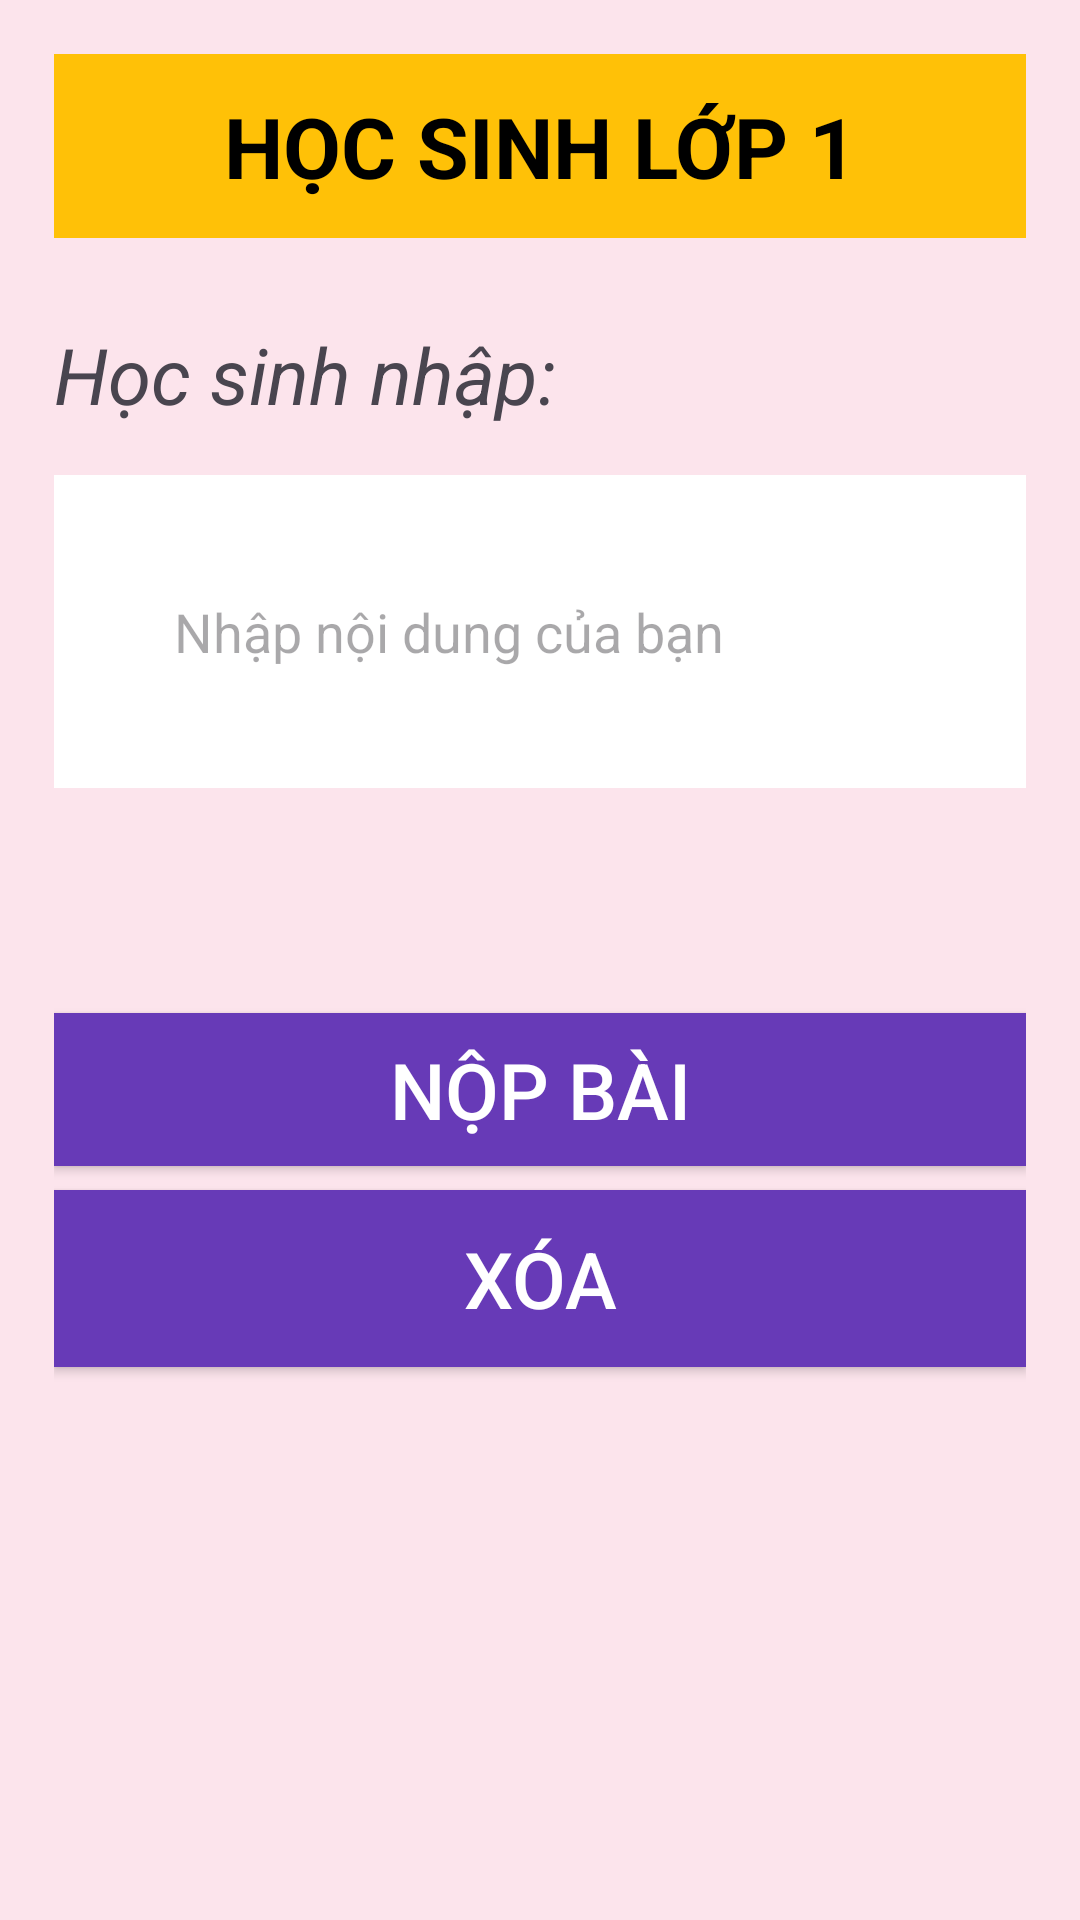

This screen was rendered from an Android layout file. Write that file and the resources it references.
<!-- AndroidManifest.xml: application theme Theme.App_text_corrector -->
<!-- res/layout/activity_main.xml -->
<LinearLayout xmlns:android="http://schemas.android.com/apk/res/android"
    xmlns:tools="http://schemas.android.com/tools"
    android:layout_width="match_parent"
    android:layout_height="match_parent"
    android:orientation="vertical"
    android:padding="18dp"
    tools:ignore="ExtraText"
    android:background="#FCE4EC">  

    
    <TextView
        android:text="HỌC SINH LỚP 1"
        android:layout_width="match_parent"
        android:layout_height="wrap_content"
        android:textSize="28sp"
        android:textColor="#000000"
        android:textAlignment="center"
        android:padding="12dp"
        android:background="#FFC107"
        android:textStyle="bold"/>

    
    <LinearLayout
        android:layout_width="match_parent"
        android:layout_height="wrap_content"
        android:orientation="vertical"
        android:gravity="start"

        android:paddingTop="12dp">

        <TextView
            android:text="Học sinh nhập:"
            android:layout_width="wrap_content"
            android:layout_height="wrap_content"
            android:textSize="26sp"
            android:paddingTop="16dp"
            android:paddingBottom="16dp"
            android:textStyle="italic"/>

        <EditText
            android:id="@+id/editTextStudent"
            android:layout_width="match_parent"
            android:layout_height="wrap_content"
            android:hint="Nhập nội dung của bạn"
            android:minHeight="56dp"
            android:background="#FFFFFF"
            android:padding="40dp"/>
    </LinearLayout>

    
    <TextView
        android:id="@+id/textViewCorrected"
        android:layout_width="match_parent"
        android:layout_height="wrap_content"
        android:paddingTop="40dp"/>

    
    <Button
        android:id="@+id/btnSubmit"
        android:layout_width="match_parent"
        android:layout_height="wrap_content"
        android:background="#673AB7"
        android:text="Nộp Bài"
        android:textColor="#FFFFFF"
        android:layout_marginTop="16dp"
        android:textSize="26sp"
        android:padding="8dp"/>

    <Button
        android:id="@+id/btnClear"
        android:layout_width="match_parent"
        android:layout_height="wrap_content"
        android:background="#673AB7"
        android:text="Xóa"
        android:textColor="#FFFFFF"
        android:layout_marginTop="8dp"
        android:textSize="26sp"
        android:padding="12dp"/>
</LinearLayout>
<!-- resources referenced by this layout -->
<resources>
  <style name="Theme.App_text_corrector" parent="Base.Theme.App_text_corrector" />
  <style name="Base.Theme.App_text_corrector" parent="Theme.Material3.DayNight.NoActionBar">
          
          
      </style>
</resources>
